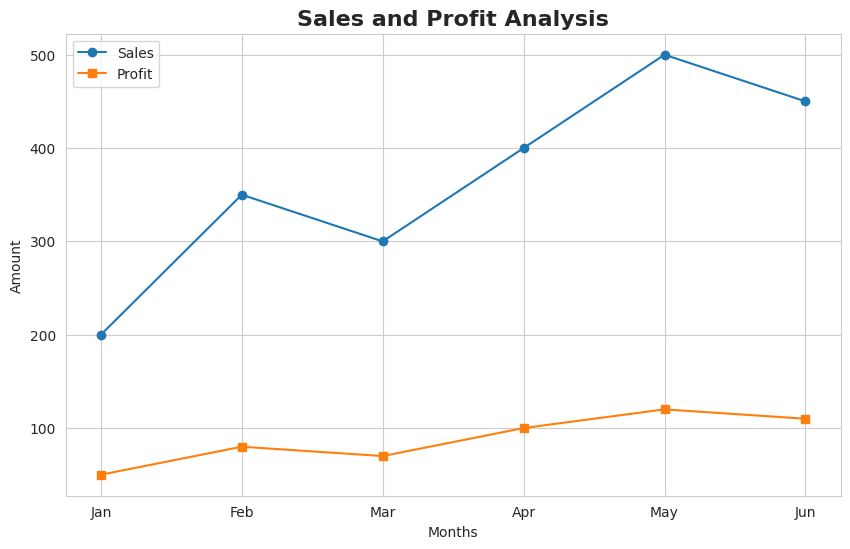
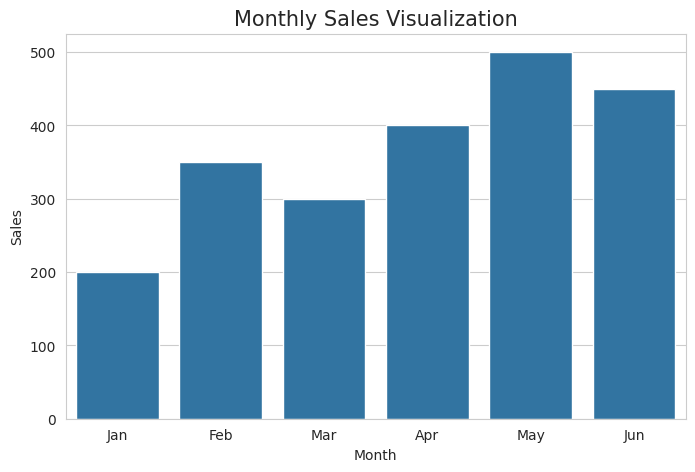
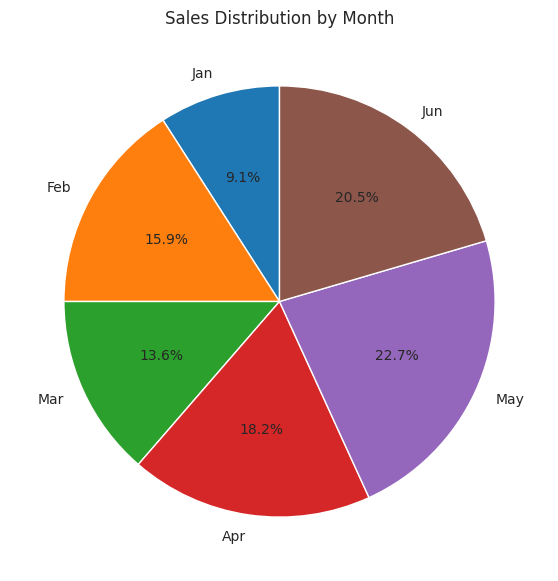

Write Python code to recreate these figures, in order.
import matplotlib.pyplot as plt
import seaborn as sns
import pandas as pd
data={
     "Month":["Jan","Feb","Mar","Apr","May","Jun"],
     "Sales":[200,350,300,400,500,450],
     "Profit":[50,80,70,100,120,110]
     }
df=pd.DataFrame(data)
sns.set_style("whitegrid")
plt.figure(figsize=(10,6))
plt.plot(df["Month"], df["Sales"],
         marker='o',label="Sales")
plt.plot(df["Month"],df["Profit"],
         marker='s',label="Profit")
plt.title("Sales and Profit Analysis",
          fontsize=16,
          fontweight='bold')
plt.xlabel("Months")
plt.ylabel("Amount")
plt.legend()
plt.grid(True)
plt.show()
plt.figure(figsize=(8,5))
sns.barplot(x="Month",y="Sales",data=df)
plt.title("Monthly Sales Visualization",
          fontsize=15)
plt.xlabel("Month")
plt.ylabel("Sales")
plt.show()
plt.figure(figsize=(7,7))
plt.pie(df["Sales"],
       labels=df["Month"],
       autopct="%1.1f%%",
       startangle=90)
plt.title("Sales Distribution by Month")
plt.show()
print("Data Visualization Completed Successfully!")
